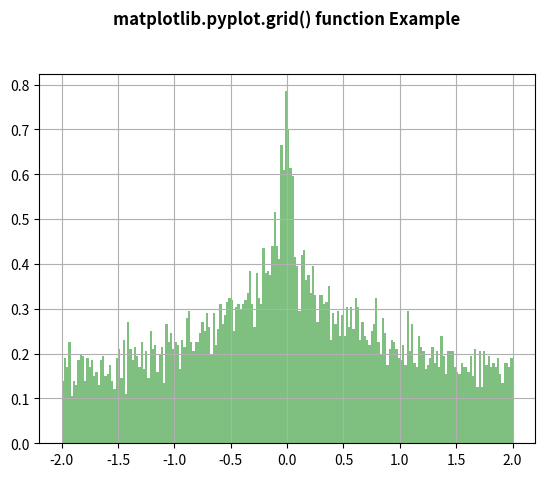

The script that saved this image:
# Implementation of matplotlib function
import numpy as np
import matplotlib.pyplot as plt

np.random.seed(19680801)

val, res = 100, 15
x = np.sin(val + res * np.random.randn(10000)) - np.cos(val + res * np.random.randn(10000))

n, bins, patches = plt.hist(x, 200,
							density = True,
							facecolor ='g',
							alpha = 0.5)

plt.grid(True)

plt.title('matplotlib.pyplot.grid() function Example\n\n', fontweight ="bold")

plt.show()
